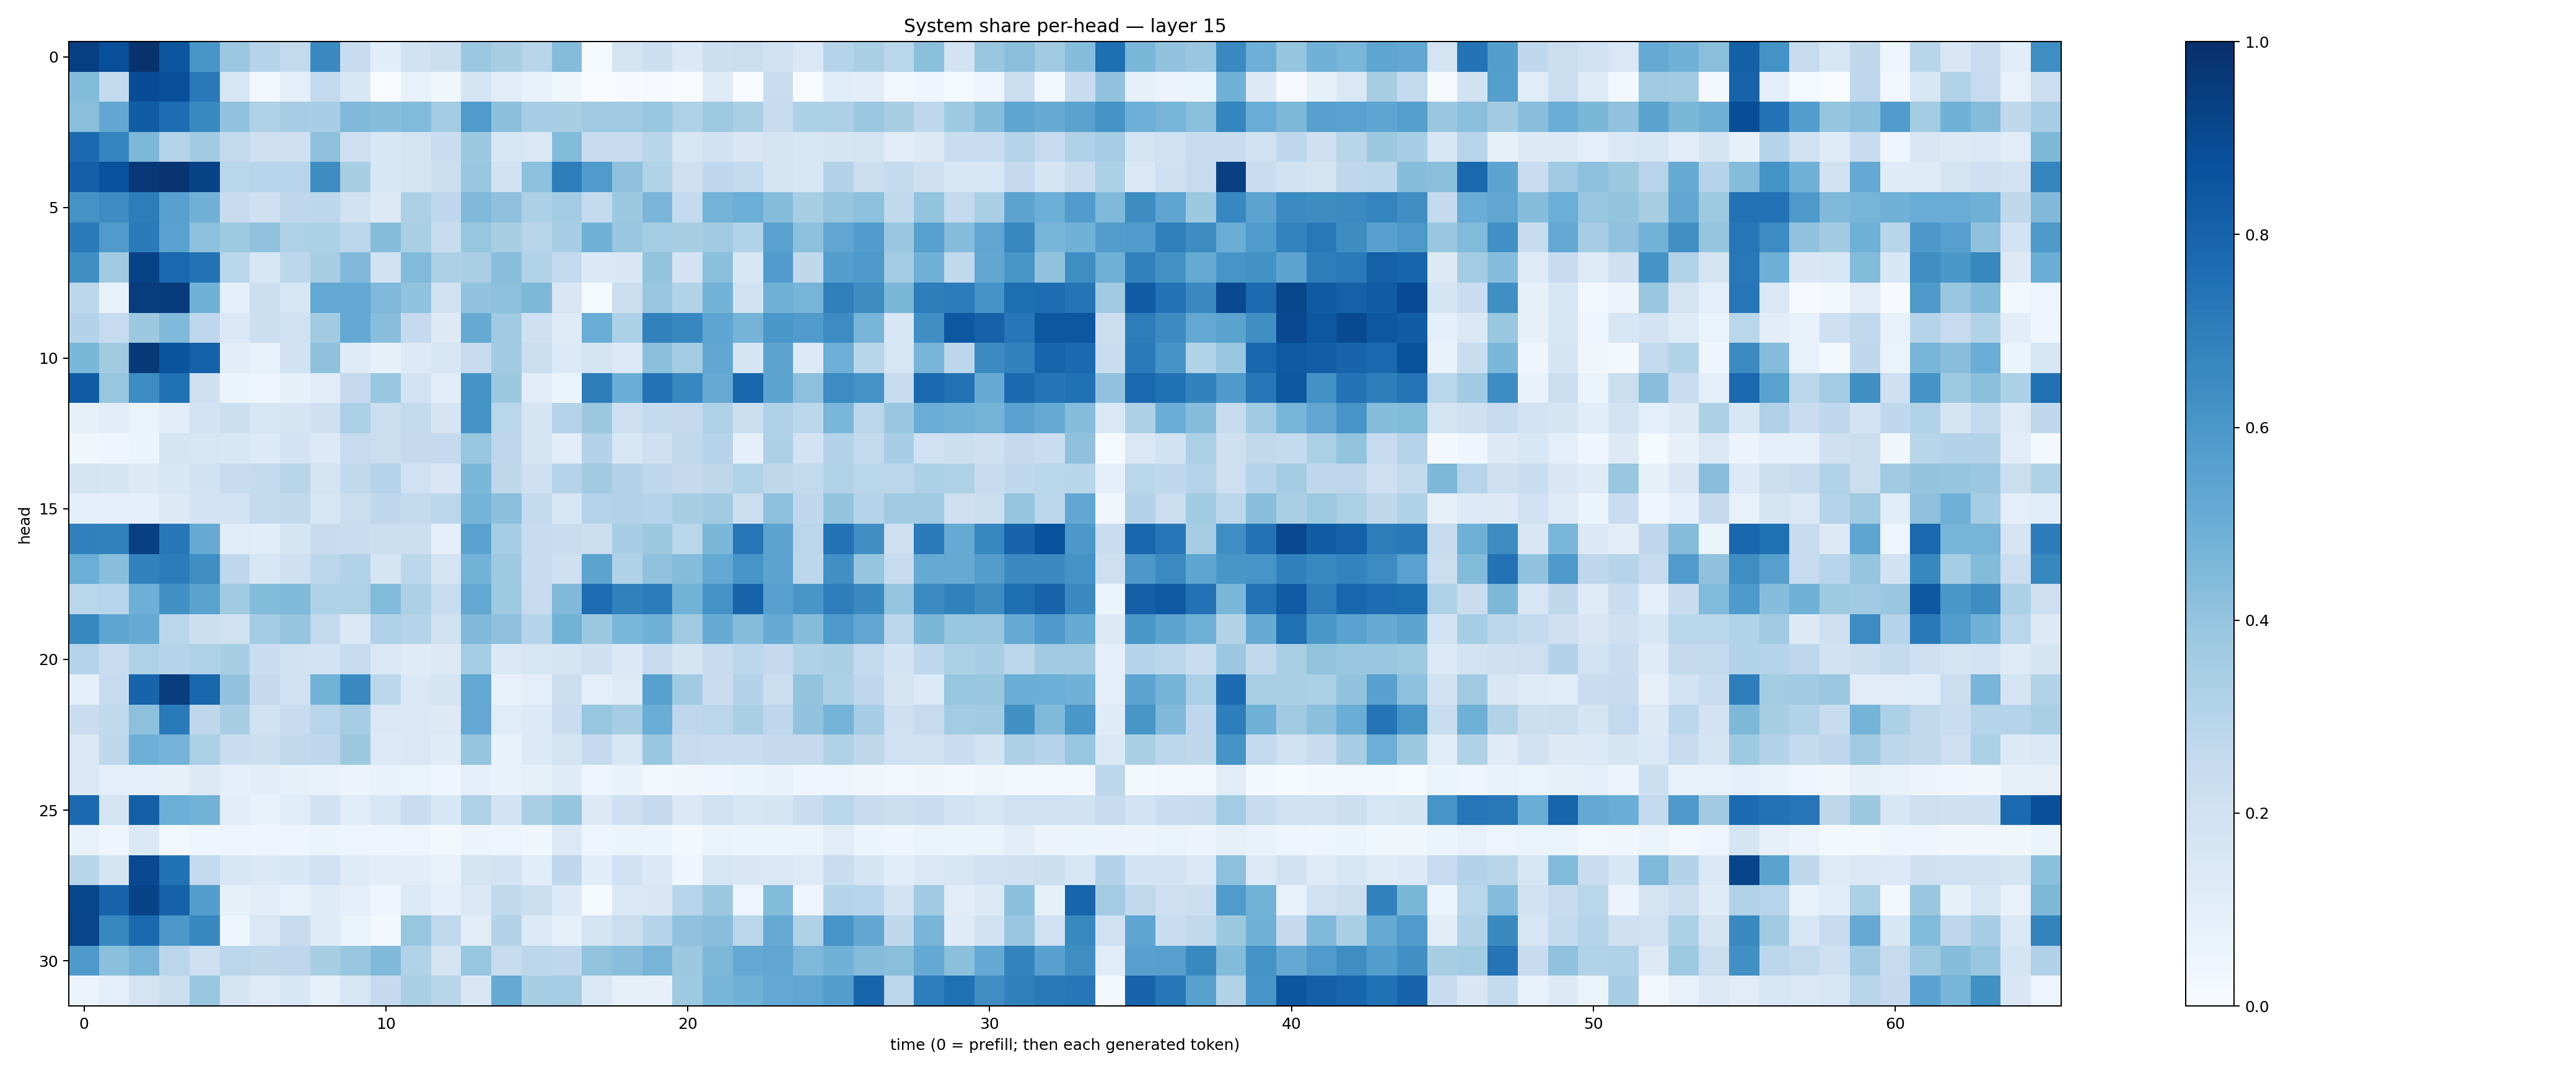

The file beside this chart, header and first rows:
0.94028336, 0.8823389, 0.9887728, 0.85195744, 0.6016736, 0.3797153, 0.30320877, 0.25899547, 0.65378684, 0.23720938, 0.107545674, 0.19138937, 0.21783464, 0.37964767, 0.34363246, 0.29098833, 0.43729347, 0.011894736, 0.17553154, 0.21634485, 0.13965069, 0.21573286, 0.22028172, 0.19642603
0.4376, 0.2586, 0.8902, 0.8815, 0.7219, 0.162, 0.03115, 0.08737, 0.2585, 0.1531, 0.003278, 0.07483, 0.03899, 0.1713, 0.1095, 0.07767, 0.03595, 0.001692, 0.005507, 0.008293, 0.001001, 0.1199, 0.0006119, 0.2334
0.4255, 0.529, 0.828, 0.7651, 0.6564, 0.405, 0.3166, 0.3477, 0.3448, 0.4459, 0.4325, 0.4447, 0.3594, 0.5844, 0.4193, 0.3496, 0.3412, 0.3692, 0.3677, 0.3911, 0.3239, 0.3712, 0.3376, 0.2357
0.7748, 0.6722, 0.4556, 0.3036, 0.3598, 0.2617, 0.2082, 0.2032, 0.4126, 0.2115, 0.1546, 0.1735, 0.2291, 0.3779, 0.1581, 0.146, 0.4385, 0.2409, 0.2384, 0.2897, 0.1635, 0.1922, 0.1515, 0.1774
0.82, 0.8743, 0.9683, 0.9767, 0.9249, 0.2871, 0.2932, 0.2963, 0.6415, 0.3412, 0.159, 0.1767, 0.2196, 0.3876, 0.1941, 0.4168, 0.7018, 0.5799, 0.4112, 0.3157, 0.2137, 0.2686, 0.2539, 0.179
0.6194, 0.6451, 0.6994, 0.56, 0.483, 0.2405, 0.2057, 0.2739, 0.2777, 0.1979, 0.1315, 0.3271, 0.2676, 0.4467, 0.411, 0.3259, 0.3563, 0.2563, 0.3758, 0.4613, 0.2566, 0.475, 0.4986, 0.4334
0.7087, 0.5809, 0.7108, 0.5518, 0.4169, 0.3735, 0.4074, 0.3209, 0.3289, 0.2816, 0.4313, 0.3385, 0.2416, 0.391, 0.3423, 0.2918, 0.3506, 0.4819, 0.3883, 0.3549, 0.3411, 0.3643, 0.3144, 0.552
0.6349, 0.3618, 0.9276, 0.782, 0.7393, 0.2868, 0.1592, 0.2804, 0.3431, 0.4483, 0.1932, 0.4422, 0.328, 0.3387, 0.4282, 0.314, 0.2613, 0.1402, 0.1508, 0.4005, 0.1799, 0.4198, 0.1526, 0.5774
0.2793, 0.07173, 0.952, 0.9557, 0.4855, 0.09, 0.2223, 0.159, 0.5249, 0.526, 0.4518, 0.4036, 0.1909, 0.406, 0.4154, 0.4541, 0.1497, 0.01561, 0.224, 0.3833, 0.3107, 0.4789, 0.1946, 0.491
0.3085, 0.2467, 0.3779, 0.4473, 0.2756, 0.1371, 0.2158, 0.2015, 0.3599, 0.5216, 0.4273, 0.2512, 0.1251, 0.514, 0.3642, 0.21, 0.1214, 0.5076, 0.332, 0.6855, 0.6661, 0.5359, 0.4747, 0.6013
0.4591, 0.3625, 0.9609, 0.858, 0.8079, 0.1021, 0.07243, 0.1903, 0.411, 0.1246, 0.08246, 0.1336, 0.1599, 0.2435, 0.3599, 0.2201, 0.1329, 0.1789, 0.1342, 0.4188, 0.3593, 0.529, 0.1655, 0.5443
0.8306, 0.3924, 0.6476, 0.7472, 0.2108, 0.05965, 0.04952, 0.08452, 0.1112, 0.2521, 0.3838, 0.1835, 0.105, 0.617, 0.3768, 0.1115, 0.05401, 0.7009, 0.5036, 0.7459, 0.6658, 0.5144, 0.7882, 0.5404
0.07929, 0.11, 0.0636, 0.1018, 0.1841, 0.2182, 0.1588, 0.1703, 0.2089, 0.3348, 0.2199, 0.2557, 0.1674, 0.6167, 0.2854, 0.1695, 0.3015, 0.3759, 0.2107, 0.2548, 0.2531, 0.3211, 0.2161, 0.3176
0.039, 0.0394, 0.0531, 0.1646, 0.1581, 0.1531, 0.1335, 0.1811, 0.1355, 0.2467, 0.2263, 0.2517, 0.2506, 0.3935, 0.2746, 0.169, 0.1044, 0.3052, 0.1537, 0.212, 0.2625, 0.304, 0.09059, 0.327
0.1771, 0.1708, 0.1278, 0.1551, 0.1929, 0.2428, 0.2571, 0.2909, 0.177, 0.2646, 0.3013, 0.2027, 0.1491, 0.4582, 0.2697, 0.2093, 0.3037, 0.3598, 0.3063, 0.2735, 0.252, 0.2729, 0.3086, 0.2731
0.09782, 0.08912, 0.09163, 0.1326, 0.1825, 0.1858, 0.255, 0.2654, 0.1596, 0.226, 0.2664, 0.2614, 0.2844, 0.476, 0.4194, 0.2541, 0.1575, 0.3015, 0.3047, 0.2989, 0.3407, 0.3625, 0.2212, 0.4147
0.6889, 0.6866, 0.9407, 0.7231, 0.5181, 0.1171, 0.1072, 0.1651, 0.2387, 0.2332, 0.2172, 0.2183, 0.09288, 0.5519, 0.3548, 0.2468, 0.2343, 0.2165, 0.3467, 0.3762, 0.2879, 0.4586, 0.7336, 0.5392
0.4978, 0.4274, 0.6814, 0.7038, 0.64, 0.2748, 0.1534, 0.2042, 0.2838, 0.3159, 0.1711, 0.28, 0.179, 0.4803, 0.3734, 0.2399, 0.2102, 0.5461, 0.3175, 0.4076, 0.4373, 0.5273, 0.6059, 0.5423
0.287, 0.2955, 0.4937, 0.6255, 0.5483, 0.3668, 0.4399, 0.449, 0.322, 0.3213, 0.445, 0.3269, 0.2315, 0.5251, 0.372, 0.2468, 0.4482, 0.7629, 0.6847, 0.7054, 0.4792, 0.6201, 0.7975, 0.5558
0.6656, 0.5375, 0.516, 0.2873, 0.2168, 0.1977, 0.3576, 0.3978, 0.2613, 0.1374, 0.3177, 0.3022, 0.1896, 0.4477, 0.4135, 0.2984, 0.4771, 0.3765, 0.4612, 0.4872, 0.3683, 0.5114, 0.4364, 0.5104
0.3009, 0.2298, 0.324, 0.2976, 0.3216, 0.342, 0.2328, 0.1946, 0.1855, 0.2471, 0.1458, 0.1182, 0.1279, 0.3523, 0.1373, 0.1616, 0.1668, 0.2087, 0.1399, 0.2445, 0.171, 0.2383, 0.2807, 0.2517
0.08701, 0.2469, 0.8008, 0.953, 0.7901, 0.4045, 0.2511, 0.1983, 0.4793, 0.6533, 0.2792, 0.145, 0.1678, 0.525, 0.07585, 0.09749, 0.2217, 0.09803, 0.1227, 0.5598, 0.3603, 0.2277, 0.3075, 0.2251
0.2267, 0.2648, 0.418, 0.7116, 0.2728, 0.3437, 0.1927, 0.2412, 0.2941, 0.3484, 0.1449, 0.147, 0.1251, 0.5207, 0.1149, 0.1334, 0.2291, 0.3941, 0.3514, 0.5069, 0.2751, 0.2842, 0.3381, 0.2751
0.1433, 0.2698, 0.4942, 0.4741, 0.3322, 0.2331, 0.2259, 0.2626, 0.2751, 0.3759, 0.1346, 0.1406, 0.1172, 0.3971, 0.06875, 0.135, 0.1732, 0.2524, 0.1568, 0.389, 0.2453, 0.2339, 0.2297, 0.2526
0.1422, 0.09834, 0.09311, 0.08555, 0.1293, 0.08712, 0.1052, 0.08472, 0.07564, 0.05528, 0.06947, 0.06303, 0.04264, 0.0897, 0.06673, 0.08314, 0.1192, 0.04561, 0.06952, 0.02995, 0.0341, 0.041, 0.06227, 0.06852
0.776, 0.1789, 0.8126, 0.4992, 0.4801, 0.1022, 0.07748, 0.1143, 0.1895, 0.1143, 0.16, 0.227, 0.1533, 0.3237, 0.1826, 0.3374, 0.3956, 0.1259, 0.2108, 0.2503, 0.1459, 0.1991, 0.1576, 0.1693
0.07207, 0.03977, 0.1391, 0.02659, 0.04569, 0.05008, 0.04491, 0.04557, 0.06105, 0.04319, 0.04228, 0.04827, 0.01648, 0.05669, 0.04742, 0.03528, 0.1361, 0.04695, 0.06169, 0.05246, 0.01857, 0.06535, 0.05947, 0.06149
0.2909, 0.1783, 0.9006, 0.7491, 0.2593, 0.1636, 0.1376, 0.1526, 0.2004, 0.1191, 0.1034, 0.1048, 0.07039, 0.1785, 0.1804, 0.1089, 0.2699, 0.1071, 0.2025, 0.1377, 0.04135, 0.1606, 0.1492, 0.1434
0.9119, 0.798, 0.9257, 0.808, 0.567, 0.08455, 0.1037, 0.07177, 0.1184, 0.09721, 0.04259, 0.135, 0.08802, 0.1445, 0.2634, 0.2163, 0.134, 0.01234, 0.1455, 0.1487, 0.2931, 0.3817, 0.04871, 0.4397
0.9157, 0.6614, 0.7772, 0.596, 0.6608, 0.04361, 0.1409, 0.2366, 0.1177, 0.06618, 0.01577, 0.3939, 0.2647, 0.1032, 0.3081, 0.1348, 0.08223, 0.1725, 0.2263, 0.3001, 0.4074, 0.4271, 0.2848, 0.5123
0.5882, 0.4183, 0.4712, 0.2843, 0.2145, 0.2816, 0.2703, 0.2764, 0.3436, 0.3855, 0.4476, 0.3127, 0.1794, 0.3939, 0.2348, 0.2783, 0.2685, 0.402, 0.4259, 0.4706, 0.3758, 0.4566, 0.5218, 0.5334
0.05783, 0.09818, 0.1768, 0.2209, 0.3859, 0.1664, 0.1229, 0.1539, 0.08404, 0.1589, 0.2537, 0.337, 0.2903, 0.1492, 0.5188, 0.3432, 0.352, 0.146, 0.08303, 0.08161, 0.375, 0.4662, 0.4856, 0.5249
